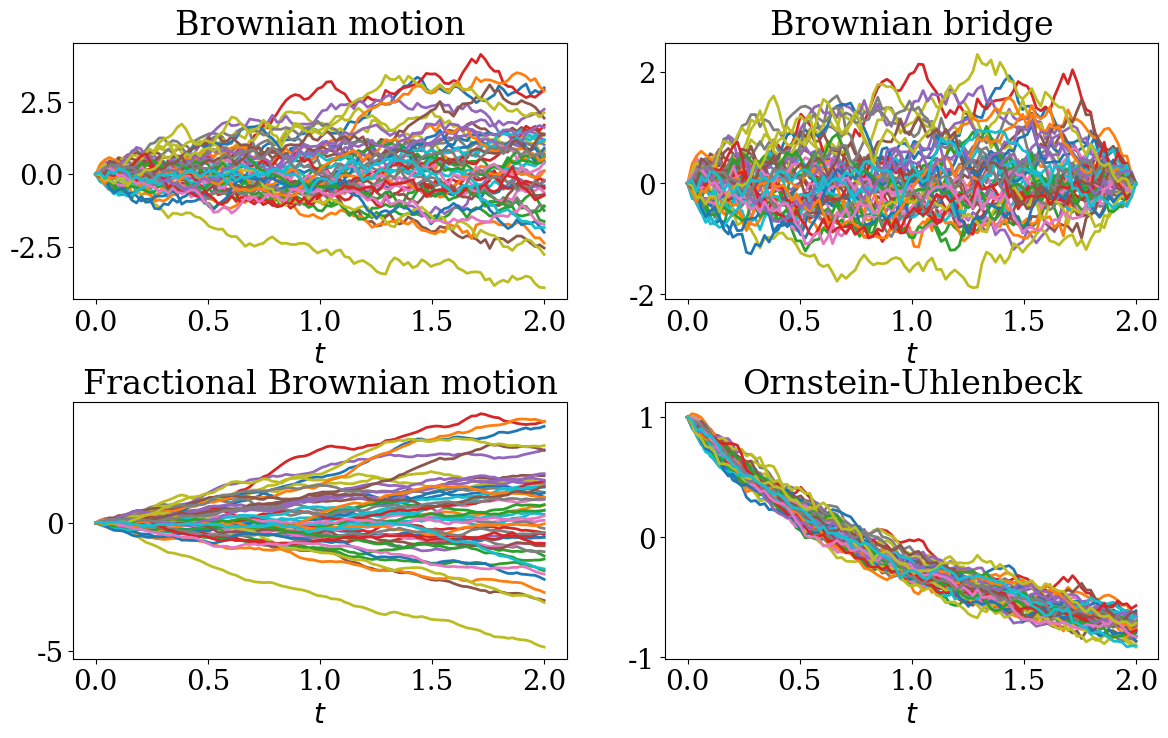
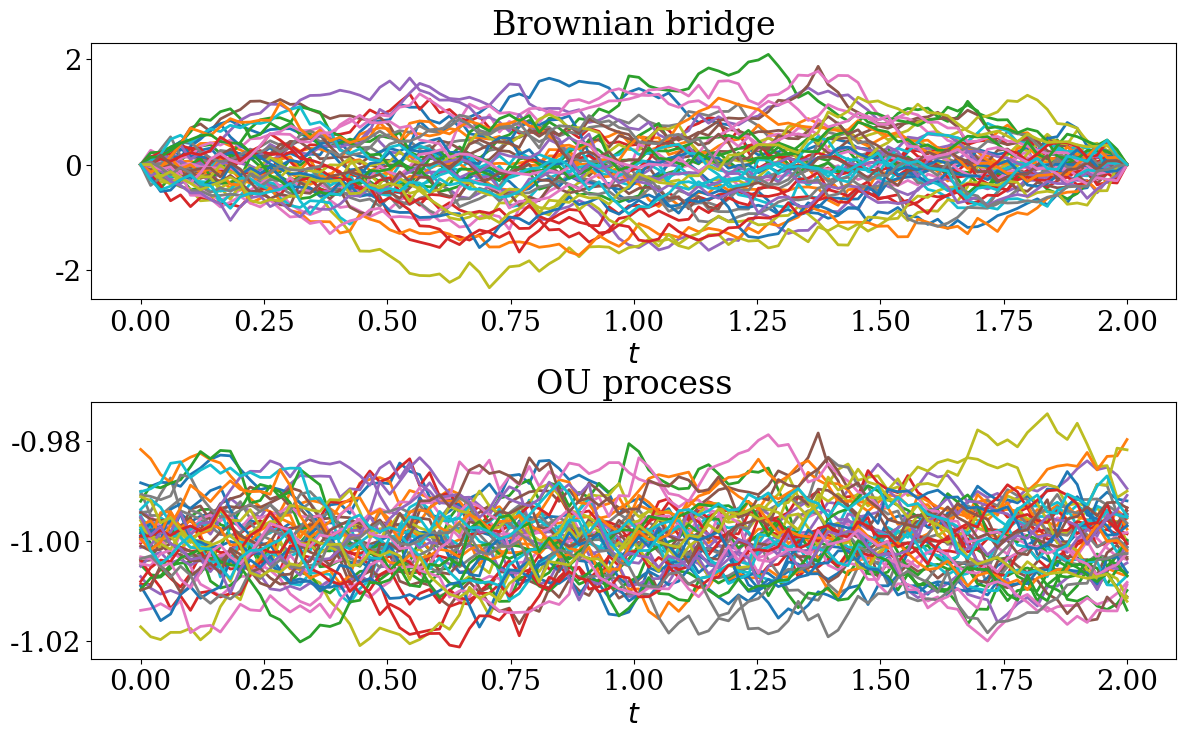
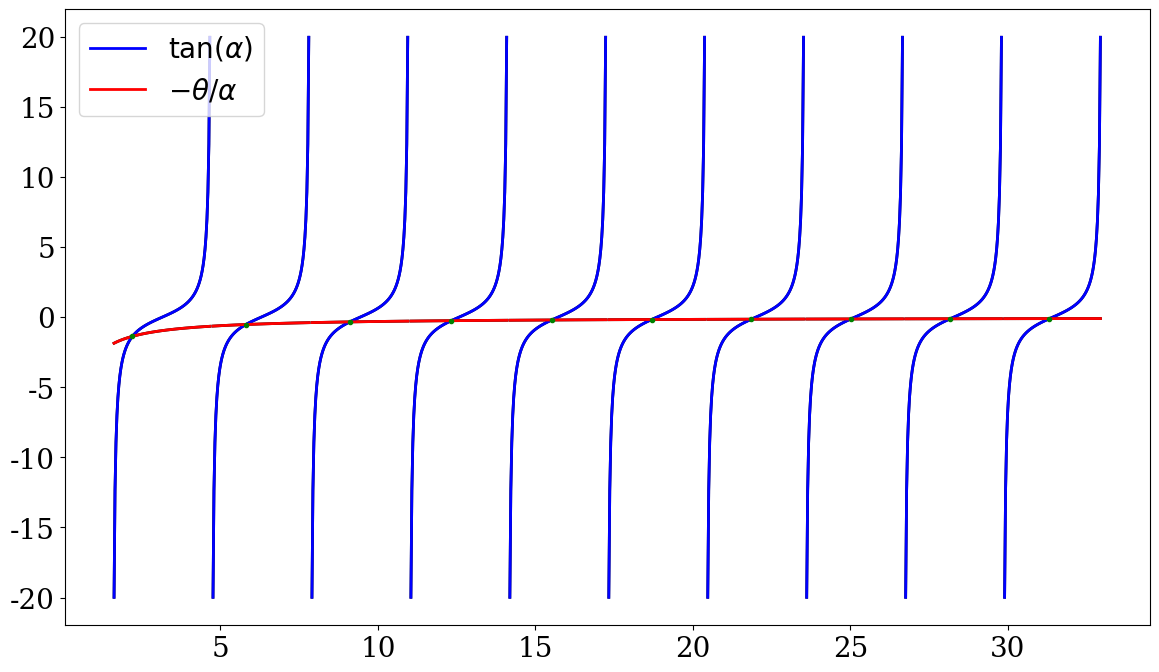
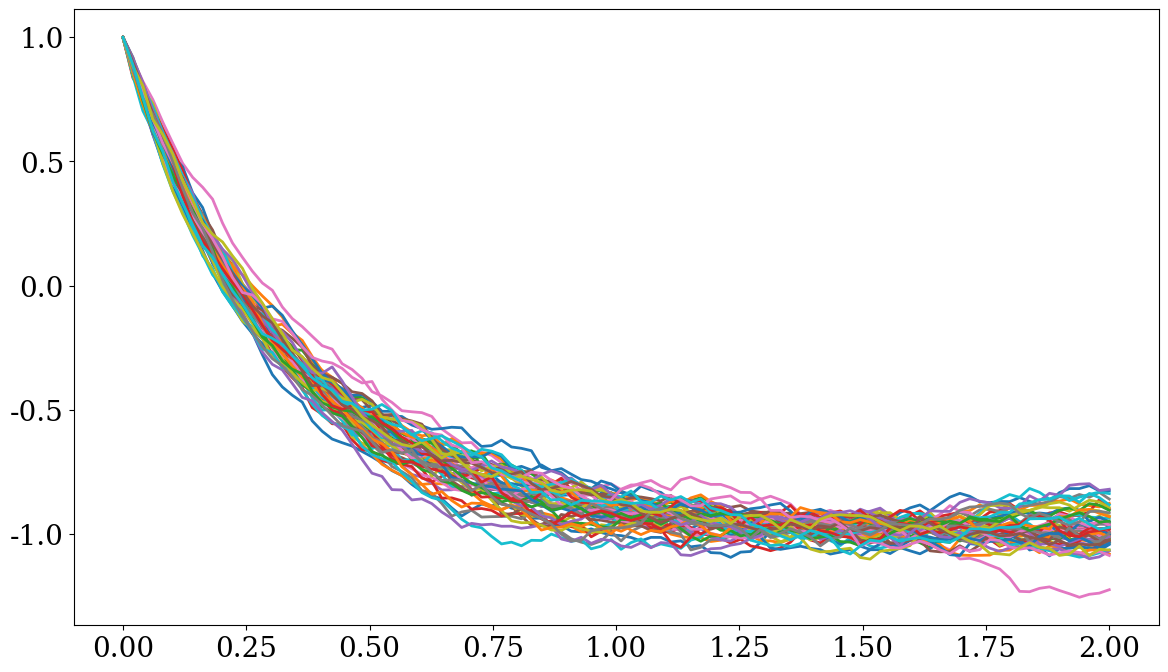
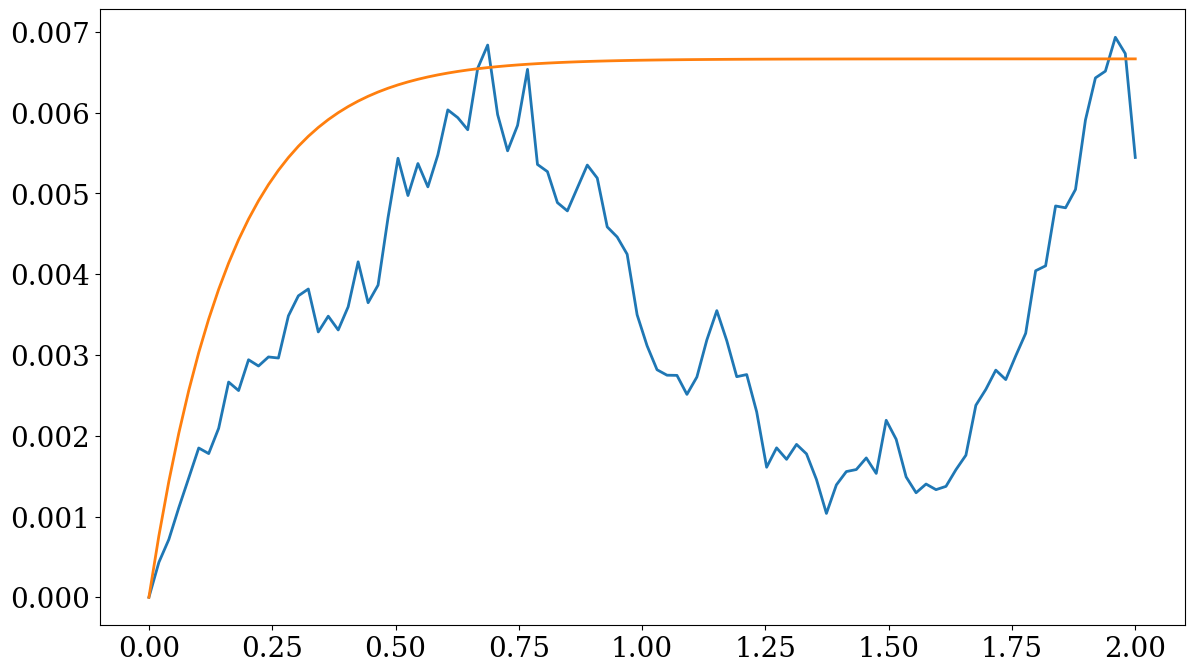

Write Python code to recreate these figures, in order.
# -*- coding: utf-8 -*-
# ---
# jupyter:
#   jupytext:
#     text_representation:
#       extension: .py
#       format_name: light
#       format_version: '1.5'
#       jupytext_version: 1.3.2
#   kernelspec:
#     display_name: Python 3
#     language: python
#     name: python3
# ---

#+
# Copyright (c) 2020 Urbain Vaes. All rights reserved.
#
# This work is licensed under the terms of the MIT license.
# For a copy, see <https://opensource.org/licenses/MIT>.
import numpy as np
import matplotlib
import matplotlib.pyplot as plt
import scipy.linalg as la
import scipy.optimize
# -

# +
matplotlib.rc('font', size=20)
matplotlib.rc('font', family='serif')
matplotlib.rc('text', usetex=False)
matplotlib.rc('figure', figsize=(14, 8))
matplotlib.rc('lines', linewidth=2)
matplotlib.rc('figure.subplot', hspace=.4)
# -

# # Simulation of Gaussian processes
# In this section, we will explore two different techniques for the simulation
# of Gaussian processes. The two techniques will be illustrated on a few
# examples: Brownian motion,
# [Brownian bridge](https://en.wikipedia.org/wiki/Brownian_bridge),
# [Fractional Brownian motion](https://en.wikipedia.org/wiki/Fractional_Brownian_motion),
# and [Ornstein–Uhlenbeck process](https://en.wikipedia.org/wiki/Ornstein%E2%80%93Uhlenbeck_process) (OU).
# Below we will employ the same parametrization of the OU process as in the Wikipedia page:
# $$
# \newcommand{\d}{\mathrm d}
# \newcommand{\e}{\mathrm e}
# \newcommand{\cov}{\mathrm{cov}}
# \d x_t = \theta (\mu -  x_t) \, \d t + \sigma \, \d W_t.
# $$
# When starting at a deterministic initial value $x_0$,
# the mean and covariance of this process are given by:
# $$
# \mathbb E(x_t) = \mu + (x_0 - \mu) \, \e^{-\theta t}, \qquad \cov(x_s, x_t) = \frac{\sigma^2}{2\theta} \left( e^{-\theta|t-s|} - e^{-\theta(t+s)} \right).
# $$
# The covariance at stationarity, i.e. the covariance of the process when $x_0$
# is random and distributed according to the invariant measure of the OU
# process, is equal to $\cov(x_s, x_t) = \frac{\sigma^2}{2\theta} e^{-\theta |t-s|}$,
# which can be obtained by letting $t$ and $s$ go to $+ \infty$ in the previous equation,
# while keeping their difference fixed.

# +
# Set the final time, number of time steps, and number of replicas.
T, n, m = 2, 100, 50

# Define the parameters for the OU process
theta, mu, sigma, x0 = 3, -1, .2, 1

s = np.linspace(0, T, n)
t = np.linspace(0, T, n)

# Define covariance function of the processes
covariance_functions = {
    'Brownian motion': lambda t, s:
        # np.minimum calculates the element-wise minimum
        np.minimum(t, s),
    'Brownian bridge': lambda t, s:
        # T is the final time
        np.minimum(s, t) * (T - np.maximum(s, t)) / T,
    'Fractional Brownian motion': lambda t, s, h=.8:
        # h is the Hurst index
        (1/2) * ((t**2)**h + (s**2)**h - ((t - s)**2)**h),
    'Ornstein-Uhlenbeck': lambda t, s:
        # theta and mu are the coefficients in the drift, sigma is the
        # diffusion, and x0 is the initial condition.
        sigma**2/(2*theta) * (np.exp(- theta * np.abs(t - s))
          - np.exp(- theta * np.abs(t + s)))
    }

# Mean of the processes (if not zero)
mean_functions = {'Ornstein-Uhlenbeck': lambda t, theta=1, mu=-1, sigma=1, x0=1:
        mu + (x0 - mu) * np.exp(-theta*t)}
# -

# ## Direct simulation

# +
# Generate m samples from the standard mutivariate normal distribution,
# with which we will construct the other processes.
# (Each line is a sample from the Gaussian)
x = np.random.randn(m, n)

# Generate all (s, t) pairs - try this in a REPL to understand what it's doing.
grid_S, grid_T = np.meshgrid(s, t)

fig, ax = plt.subplots(2, 2)
ax = [ax[0, 0], ax[0, 1], ax[1, 0], ax[1, 1]]

# Sample from each process
for i, process in enumerate(covariance_functions):

    # Get covariance function of the process
    Sigmafunc = covariance_functions[process]

    # Calculate mean of the multivariate Gaussian
    mean = mean_functions[process](t) \
        if process in mean_functions else np.zeros(n)

    # Make the mean a column vector
    mean.shape = (n, 1)

    # Covariance matrix of the multivariate Gaussian
    Sigma = Sigmafunc(grid_S, grid_T)

    # Sigma needs to be positive definite to use the Cholesky factorization.
    # We will therefore use the matrix square root.
    # C = np.linalg.cholesky(Sigma)

    # Calculate factorization of Sigma
    C = np.real(la.sqrtm(Sigma))

    # Samples from the process
    x_process = mean + C.dot(x.T)

    # Plot the process
    ax[i].plot(s, x_process)
    ax[i].set_title(process)
    ax[i].set_xlabel('$t$')

plt.show()
# -

# ## Simulation by transformation from Brownian motion

# With this technique, we exploit the fact that
# $$
# B_t = W_t - (t/T) W_T
# $$
# and
# $$
# V_t = \mu + \frac{\sigma^2}{2\theta} e^{-\theta t} W(e^{2 \theta t})
# $$
# are a Brownian bridge and a (strictly and weakly) stationary
# Orstein-Uhlenbeck process, respectively.
# These two processes can therefore be simulated by transforming Brownian paths.
# To simulate these Brownian paths, we will employ a different method from the
# one used above, one that relies on the observation that if $\{t_i\}_{i=1}^n$
# denote discrete increasing time points, then the $n$-dimensional vector
# $W = (W_1, \dots, W_N)$ defined by
# $$
# W_{i} = Z_1 + \sum_{k=2}^i  \sqrt{t_{k+1} - t_k} \, Z_k, \qquad i = 1, \dotsc, N,
# $$
# where $Z_i \sim \mathcal N(0, 1)$ are independent increments,
# is equal in law to a Brownian motion discretized at the time points.

# +
# Generate m x n normally distributed increments (the Z_i above)
z = np.random.randn(m, n)

# Generate two Brownian motions: one for the simulation of the Brownian bridge,
# and another one (with different time points) for the simulation of the
# stationary OU process.
mapped_times_bridge = t
mapped_times_ou = np.exp(2*theta*t)
multipliers_bridge = np.sqrt(np.diff([0, *mapped_times_bridge]))
multipliers_ou = np.sqrt(np.diff([0, *mapped_times_ou]))

# The way the operator '*' works in numpy might be counter-intuitive. In
# particular, it does not perform a matrix-vector product. Try, e.g., running
# 'np.arange(10)*np.ones((5, 10))' to understand how it works.
w_bridge = np.cumsum(multipliers_bridge * z, axis=1)
w_ou = np.cumsum(multipliers_ou * z, axis=1)

# Apply transformation
bridge = w_bridge - np.tensordot(w_bridge[:, -1], (t/T), axes=0)
ou = mu + sigma**2/(2*theta) * np.exp(-theta*t) * w_ou

# Plot the results
fig, ax = plt.subplots(2, 1)
ax[0].plot(t, bridge.T)
ax[0].set_title("Brownian bridge")
ax[0].set_xlabel('$t$')
ax[1].plot(t, ou.T)
ax[1].set_title("OU process")
ax[1].set_xlabel('$t$')
plt.show()
# -

# ## Karhunen-Loeve expansion
# Since the Karhunen-Loeve expansions of the Brownian motion and the Brownian
# bridge are presented in the lecture notes, here we calculate that of the OU
# process in the case of a deterministic initial condition. By subtracting the
# mean of the process, we obtain a Gaussian centered process for which the
# Karhunen-Loeve theorem holds. We have solve the eigenvalue problem:
# $$
# \int_0^T C(s, t) \, \phi_n(s) \, \d s = \lambda_n \, \phi_n(t).
# $$
# Substituting the expression of $C(s, t)$ presented above and rearranging,
# we obtain
# $$
# \int_0^T \left( e^{-\theta|t-s|} - e^{-\theta(t+s)} \right) \, \phi_n(s) \, \d s = \frac{2 \, \theta \, \lambda_n}{\sigma^2} \, \phi_n(t).
# $$
# From this equation we obtain that $\phi_n(0) = 0$.
# Differentiating both sides with respect to $t$ and using the previous equation,
# we obtain
# $$
# - \theta \int_0^t e^{-\theta (t - s)} \, \phi_n(s) \, \d s + \theta \int_t^T e^{-\theta (s - t)} \, \phi_n(s) \, \d s - \theta \int_0^T e^{-\theta (s + t)} \, \phi_n(s) \, \d s  = \frac{2 \, \theta \, \lambda_n}{\sigma^2} \, \phi_n'(t),
# $$
# which implies $\phi_n'(T) = - \theta \, \phi_n(T)$.
# Simplifying $\theta$,
# differentiating both sides again,
# and rearranging, we obtain
# $$
# \frac{2 \,\theta^2 \, \lambda_n}{\sigma^2} \phi_n(t) - 2 \phi_n(t) = \frac{2 \, \lambda_n}{\sigma^2} \, \phi_n''(t) \Leftrightarrow  \phi_n''(t) = \left(\theta^2 - \frac{\sigma^2}{\lambda_n}\right) \, \phi_n(t).
# $$
# Let us assume first that $\alpha_n^2 = \theta^2 - \frac{\sigma^2}{\lambda_n}$ is positive.
# Then solutions are of the form $\phi_n = \sinh (\alpha_n t)$,
# and substituting in the second boundary condition, we find that the $\alpha_n$ satisfy:
# $$
# \tanh(\alpha_n) = - \frac{\theta}{\alpha_n}.
# $$
# Since both sides are even functions of $\alpha_n$,
# and since the hyperbolic tangent is always positive when $\alpha_n > 0$,
# we deduce that this equation does not admit a solution.
# Solutions must therefore be of the type $\phi_n = \sin (\alpha_n t)$,
# where $\alpha_n$ solves:
# $$
# \tan(\alpha_n) = - \frac{\theta}{\alpha_n}.
# $$
# In order to solve this equation, we must resort to numerical simulation.

# +
# Calculate the roots numerically
n_roots = 200
r0 = np.pi * np.arange(1, n_roots + 1)
roots = scipy.optimize.root(lambda a: np.tan(a) + theta/a, r0).x

# Plot the roots
periods = 10
alpha = np.linspace(- np.pi/2 + .05, np.pi/2 - .05, 100)
fig, ax = plt.subplots()
for i in range(periods):
    # Note: it is easy to check that there are no solutions over the interval [0, \pi/2]
    alpha_0 = (i + 1)*np.pi
    ax.plot(alpha_0 + alpha, np.tan(alpha),
            alpha_0 + alpha, -theta/(alpha_0 + alpha),
            color='k')
    if i == 0:
        ax.plot(alpha_0 + alpha, np.tan(alpha), label=r"$\tan(\alpha)$", color='b')
        ax.plot(alpha_0 + alpha, - theta/(alpha_0 + alpha),
               label=r"$-\theta/\alpha$", color='r')
    else:
        ax.plot(alpha_0 + alpha, np.tan(alpha), color='b')
        ax.plot(alpha_0 + alpha, - theta/(alpha_0 + alpha), color='r')
    ax.plot(roots[i], np.tan(roots[i]), marker='.', color='g')
    ax.legend()
plt.show()
# -

# +
# Calculate normalization constants
normalizations = (T/2 - np.sin(2*T*roots)/(4*roots))**(-1/2)
lambdas = sigma**2 / (theta**2 + roots**2)

# Simulated OU process
x = mu + (x0 - mu)*np.exp(-theta*t)
for alpha, lam, norm in zip(roots, lambdas, normalizations):
    increment = np.sqrt(lam) * np.sin(alpha*t) * norm
    x = x + np.tensordot(increment, np.random.randn(m), axes=0).T

fig, ax = plt.subplots()
ax.plot(t, x.T)
plt.show()
# -

# +
# Check that the empirical covariance matches the expected one
fig, ax = plt.subplots()
ax.plot(t, np.var(x, axis=0))
ax.plot(t, covariance_functions['Ornstein-Uhlenbeck'](t, t))
plt.show()
